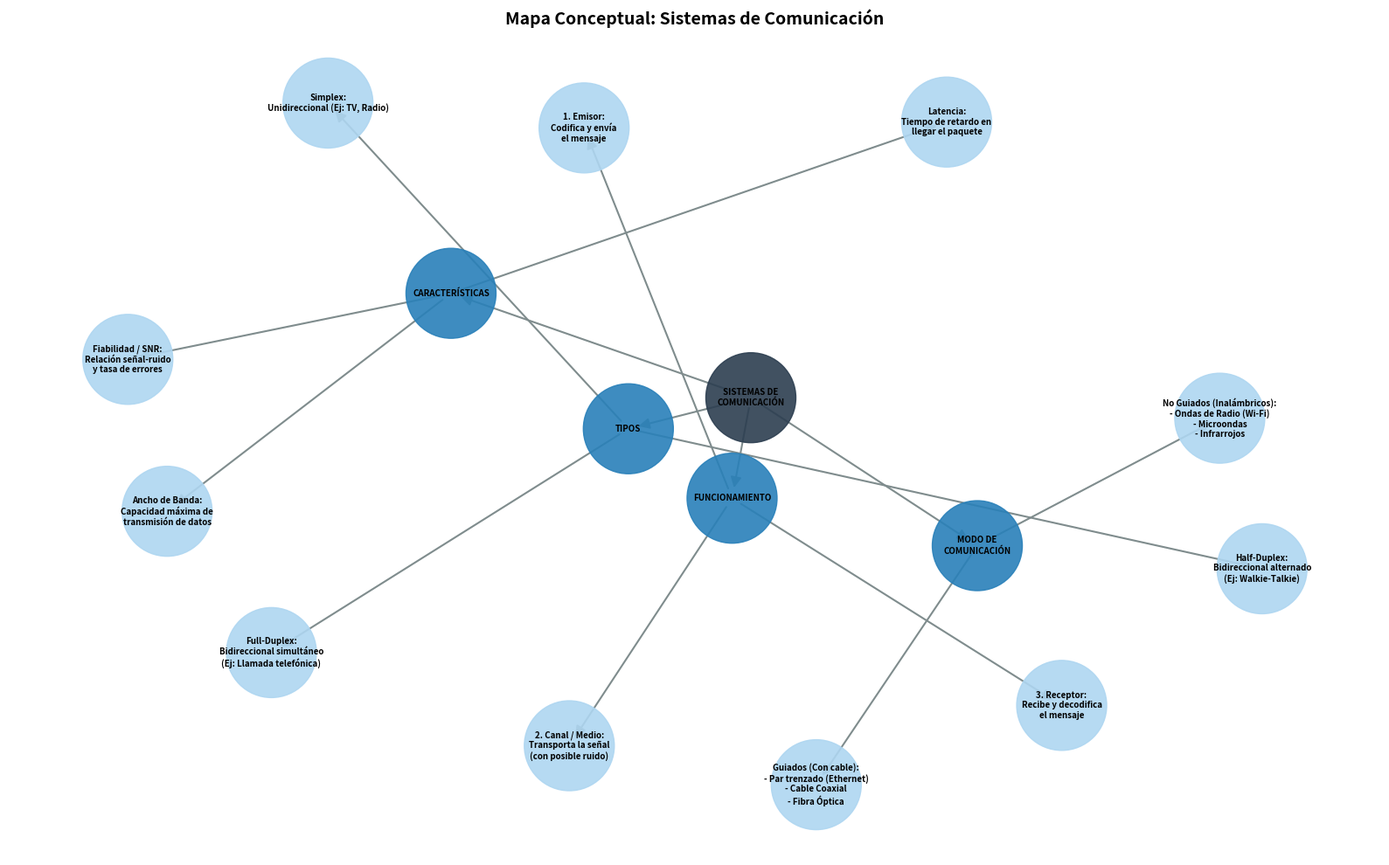

Reproduce this figure in Python.
import matplotlib.pyplot as plt
import networkx as nx

# 1. Creación del mapa conceptual (Grafo Dirigido)
G = nx.DiGraph()

# 2. Definición de la estructura y relaciones (Origen -> Destino)
relaciones = [
    # Conexiones desde el Tema Central
    ("SISTEMAS DE\nCOMUNICACIÓN", "TIPOS"),
    ("SISTEMAS DE\nCOMUNICACIÓN", "FUNCIONAMIENTO"),
    ("SISTEMAS DE\nCOMUNICACIÓN", "CARACTERÍSTICAS"),
    ("SISTEMAS DE\nCOMUNICACIÓN", "MODO DE\nCOMUNICACIÓN"),
    # Subnodos de TIPOS
    ("TIPOS", "Simplex:\nUnidireccional (Ej: TV, Radio)"),
    (
        "TIPOS",
        "Half-Duplex:\nBidireccional alternado\n(Ej: Walkie-Talkie)",
    ),
    (
        "TIPOS",
        "Full-Duplex:\nBidireccional simultáneo\n(Ej: Llamada telefónica)",
    ),
    # Subnodos de FUNCIONAMIENTO
    (
        "FUNCIONAMIENTO",
        "1. Emisor:\nCodifica y envía\nel mensaje",
    ),
    (
        "FUNCIONAMIENTO",
        "2. Canal / Medio:\nTransporta la señal\n(con posible ruido)",
    ),
    (
        "FUNCIONAMIENTO",
        "3. Receptor:\nRecibe y decodifica\nel mensaje",
    ),
    # Subnodos de CARACTERÍSTICAS
    (
        "CARACTERÍSTICAS",
        "Ancho de Banda:\nCapacidad máxima de\ntransmisión de datos",
    ),
    (
        "CARACTERÍSTICAS",
        "Latencia:\nTiempo de retardo en\nllegar el paquete",
    ),
    (
        "CARACTERÍSTICAS",
        "Fiabilidad / SNR:\nRelación señal-ruido\ny tasa de errores",
    ),
    # Subnodos de MODO DE COMUNICACIÓN
    (
        "MODO DE\nCOMUNICACIÓN",
        "Guiados (Con cable):\n- Par trenzado (Ethernet)\n- Cable Coaxial\n- Fibra Óptica",
    ),
    (
        "MODO DE\nCOMUNICACIÓN",
        "No Guiados (Inalámbricos):\n- Ondas de Radio (Wi-Fi)\n- Microondas\n- Infrarrojos",
    ),
]

G.add_edges_from(relaciones)

# 3. Asignación de colores por categorías para diferenciar visualmente
color_map = []
for node in G:
    if node == "SISTEMAS DE\nCOMUNICACIÓN":
        color_map.append("#2C3E50")  # Azul Oscuro (Principal)
    elif node in [
        "TIPOS",
        "FUNCIONAMIENTO",
        "CARACTERÍSTICAS",
        "MODO DE\nCOMUNICACIÓN",
    ]:
        color_map.append("#2980B9")  # Azul Medio (Categorías)
    else:
        color_map.append("#AED6F1")  # Azul Claro (Información Detallada)

# 4. Configuración del diseño del diagrama
plt.figure(figsize=(16, 10))
pos = nx.spring_layout(G, k=0.8, seed=42)  # Distribución de los nodos

# Dibujar nodos y conexiones
nx.draw_networkx_nodes(G, pos, node_color=color_map, node_size=5500, alpha=0.9)
nx.draw_networkx_edges(
    G, pos, edge_color="#7F8C8D", arrows=True, arrowsize=18, width=1.5
)

# Renderizar los textos dentro de los nodos
nx.draw_networkx_labels(
    G,
    pos,
    font_size=7,
    font_family="sans-serif",
    font_weight="bold",
    font_color="black",
)

# Personalización de la ventana de diálogo
plt.title("Mapa Conceptual: Sistemas de Comunicación", fontsize=14, fontweight="bold")
plt.axis("off")  # Ocultar ejes de coordenadas
plt.tight_layout()

# Mostrar el gráfico interactivo
plt.show()
